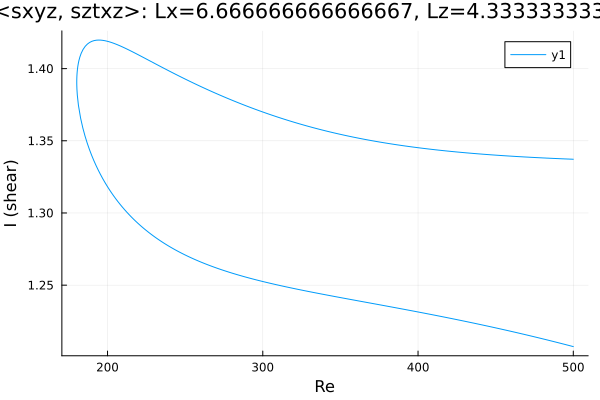

Source data for this figure (header and first rows):
Re, shear
500.0, 1.337
499.4, 1.337
498, 1.337
496.6, 1.337
495.2, 1.337
493.8, 1.337
492.4, 1.338
490.9, 1.338
489.5, 1.338
488.1, 1.338
486.7, 1.338
485.3, 1.338
483.9, 1.338
482.5, 1.338
481, 1.338
479.6, 1.338
478.2, 1.338
476.8, 1.338
475.4, 1.338
474, 1.338
472.6, 1.339
471.1, 1.339
469.7, 1.339
468.3, 1.339
466.9, 1.339
465.5, 1.339
464.1, 1.339
462.7, 1.339
461.2, 1.339
459.8, 1.339
458.4, 1.339
457, 1.34
455.6, 1.34
454.2, 1.34
452.8, 1.34
451.3, 1.34
450.3, 1.34
448.9, 1.34
447.5, 1.34
446.1, 1.34
444.7, 1.34
443.2, 1.341
441.8, 1.341
440.4, 1.341
439, 1.341
437.6, 1.341
436.2, 1.341
434.8, 1.341
433.3, 1.341
431.9, 1.342
430.5, 1.342
429.1, 1.342
427.7, 1.342
426.3, 1.342
424.9, 1.342
423.4, 1.342
422, 1.343
420.6, 1.343
419.2, 1.343
417.8, 1.343
... 469 more rows
